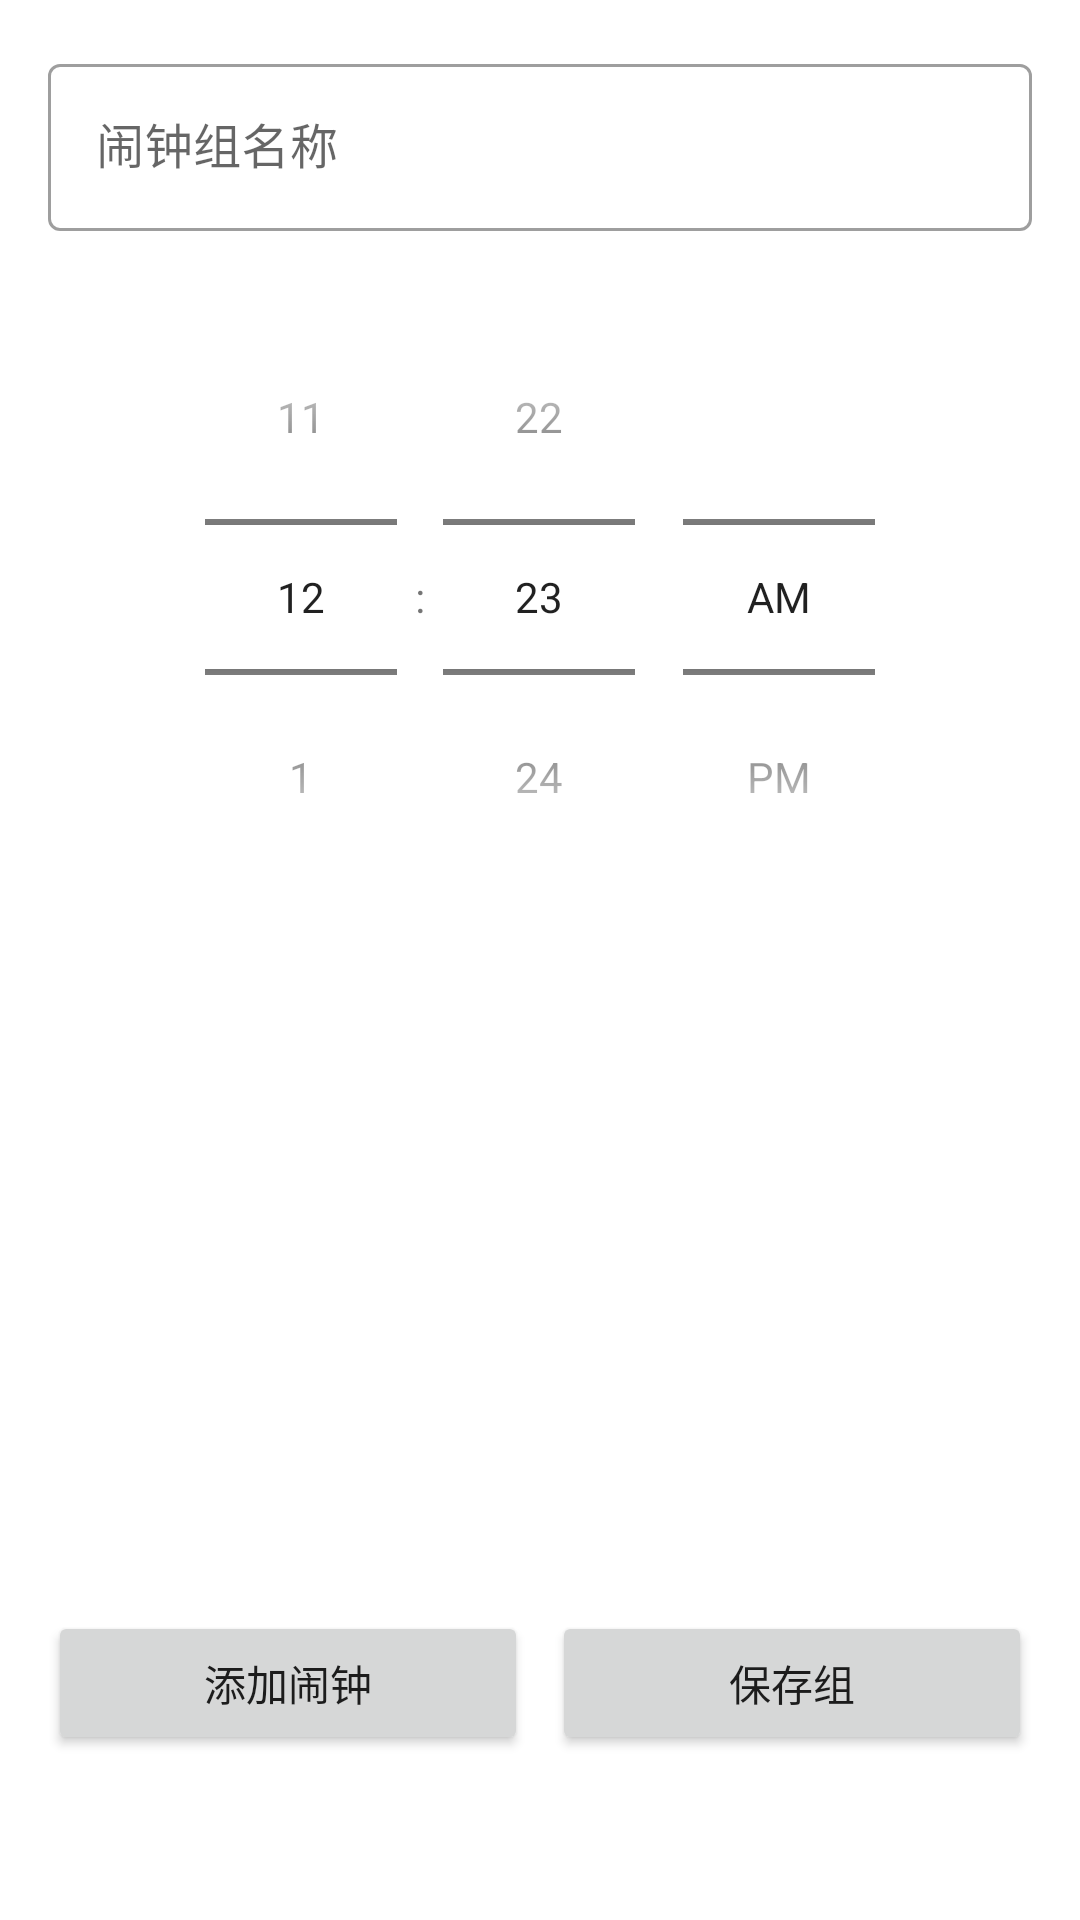

Here is an Android app screen rendered from its layout file. Give the layout XML and the strings, colors and styles it references.
<!-- AndroidManifest.xml: application theme AppTheme -->
<!-- res/layout/alarm_group_dialog.xml -->
<?xml version="1.0" encoding="utf-8"?>
<LinearLayout xmlns:android="http://schemas.android.com/apk/res/android"
    xmlns:app="http://schemas.android.com/apk/res-auto"
    android:layout_width="match_parent"
    android:layout_height="wrap_content"
    android:orientation="vertical"
    android:padding="16dp">

    <com.google.android.material.textfield.TextInputLayout
        android:layout_width="match_parent"
        android:layout_height="wrap_content"
        android:layout_marginBottom="16dp"
        style="@style/Widget.MaterialComponents.TextInputLayout.OutlinedBox"
        android:hint="闹钟组名称">

        <com.google.android.material.textfield.TextInputEditText
            android:id="@+id/groupNameInput"
            android:layout_width="match_parent"
            android:layout_height="wrap_content"
            android:inputType="text"
            android:maxLines="1" />

    </com.google.android.material.textfield.TextInputLayout>

    <TimePicker
        android:id="@+id/timePicker"
        android:layout_width="match_parent"
        android:layout_height="wrap_content"
        android:timePickerMode="spinner" />

    <androidx.recyclerview.widget.RecyclerView
        android:id="@+id/alarmsRecyclerView"
        android:layout_width="match_parent"
        android:layout_height="200dp"
        android:layout_marginTop="16dp" />

    <LinearLayout
        android:layout_width="match_parent"
        android:layout_height="wrap_content"
        android:orientation="horizontal"
        android:layout_marginTop="16dp">

        <Button
            android:id="@+id/addAlarmButton"
            android:layout_width="0dp"
            android:layout_height="wrap_content"
            android:layout_weight="1"
            android:text="添加闹钟" />

        <Button
            android:id="@+id/saveGroupButton"
            android:layout_width="0dp"
            android:layout_height="wrap_content"
            android:layout_weight="1"
            android:layout_marginStart="8dp"
            android:text="保存组" />

    </LinearLayout>
</LinearLayout>
<!-- resources referenced by this layout -->
<resources>
  <style name="AppTheme" parent="Theme.MaterialComponents.Light.DarkActionBar">
          
          <item name="colorPrimary">@color/purple_500</item>
          <item name="colorPrimaryVariant">@color/purple_700</item>
          <item name="colorOnPrimary">@color/white</item>
          
          <item name="colorSecondary">@color/teal_200</item>
          <item name="colorSecondaryVariant">@color/teal_700</item>
          <item name="colorOnSecondary">@color/black</item>
          
          <item name="android:statusBarColor">?attr/colorPrimaryVariant</item>
          
          <item name="android:dialogTheme">@style/AppTheme.Dialog</item>
      </style>
  <style name="AppTheme.Dialog" parent="Theme.MaterialComponents.Light.Dialog">
          <item name="android:windowMinWidthMajor">90%</item>
          <item name="android:windowMinWidthMinor">90%</item>
      </style>
  <!-- not gathered from this repository: default colours our renderer supplied (Android Studio template values) -->
  <color name="purple_500">#FF6200EE</color>
  <color name="purple_700">#FF3700B3</color>
  <color name="teal_200">#FF03DAC5</color>
  <color name="teal_700">#FF018786</color>
  <color name="black">#FF000000</color>
  <color name="white">#FFFFFFFF</color>
</resources>
